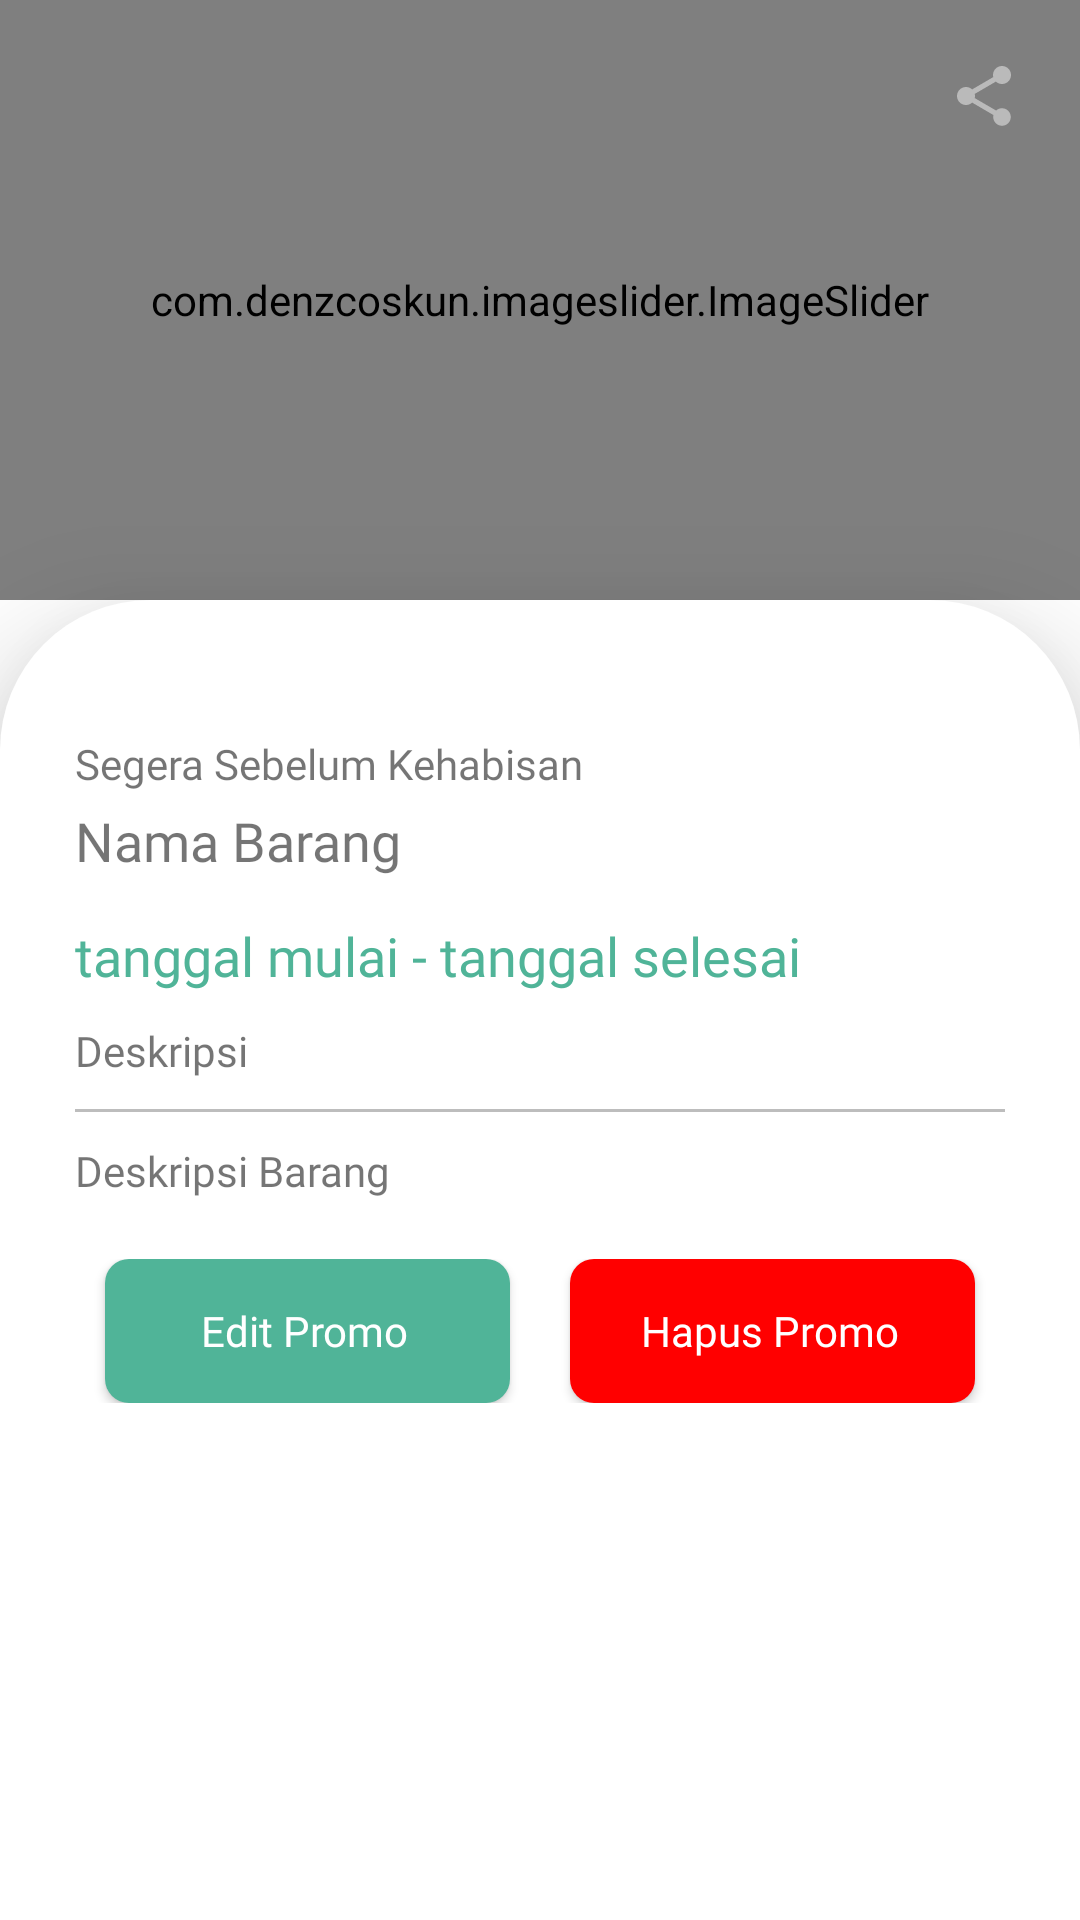

This screen was rendered from an Android layout file. Write that file and the resources it references.
<!-- AndroidManifest.xml: application theme Theme.Cvabangputra -->
<!-- res/layout/activity_detail_promo_admin.xml -->
<?xml version="1.0" encoding="utf-8"?>
<androidx.constraintlayout.widget.ConstraintLayout xmlns:android="http://schemas.android.com/apk/res/android"
    xmlns:app="http://schemas.android.com/apk/res-auto"
    xmlns:tools="http://schemas.android.com/tools"
    android:id="@+id/main"
    android:layout_width="match_parent"
    android:layout_height="match_parent"
    tools:context=".admin.ui.DetailPromoActivityAdmin">



        <com.denzcoskun.imageslider.ImageSlider
            android:id="@+id/image_slider_detail_promo_admin"
            android:layout_width="match_parent"
            android:layout_height="200dp"
            app:iss_auto_cycle="true"
            app:iss_corner_radius="10"
            app:iss_delay="0"
            app:iss_error_image="@drawable/img_placeholder"
            app:iss_period="1000"
            app:iss_placeholder="@drawable/img_placeholder"
            app:layout_constraintEnd_toEndOf="parent"
            app:layout_constraintStart_toStartOf="parent"
            app:layout_constraintTop_toTopOf="parent"/>

        <ImageButton
            android:id="@+id/btn_back_detail_promo_admin"
            android:layout_width="wrap_content"
            android:layout_height="wrap_content"
            app:layout_constraintTop_toTopOf="parent"
            app:layout_constraintStart_toStartOf="parent"
            android:src="@drawable/ic_back"
            android:background="@android:color/transparent"
            android:layout_margin="20dp"/>

        <ImageButton
            android:id="@+id/btn_share_detail_promo_admin"
            android:layout_width="wrap_content"
            android:layout_height="wrap_content"
            app:layout_constraintTop_toTopOf="parent"
            app:layout_constraintEnd_toEndOf="parent"
            android:src="@drawable/ic_share"
            android:background="@android:color/transparent"
            android:layout_margin="20dp"/>

        <androidx.constraintlayout.widget.Guideline
            android:id="@+id/guideline_horizontal_detail_promo_admin"
            android:layout_width="wrap_content"
            android:layout_height="wrap_content"
            android:orientation="horizontal"
            app:layout_constraintEnd_toEndOf="parent"
            app:layout_constraintGuide_percent="0.42"
            app:layout_constraintStart_toStartOf="parent" />



        <LinearLayout
            android:id="@+id/ll_detail_promo_admin"
            android:layout_width="match_parent"
            android:layout_height="0dp"
            android:orientation="vertical"
            android:elevation="25dp"
            android:background="@drawable/bg_cv_login"
            android:padding="25dp"
            app:layout_constraintEnd_toEndOf="parent"
            app:layout_constraintStart_toStartOf="parent"
            app:layout_constraintTop_toBottomOf="@+id/image_slider_detail_promo_admin"
            app:layout_constraintBottom_toBottomOf="parent"
            >

            <TextView
                android:id="@+id/tv_nama_kategori_detail_promo_admin"
                android:layout_width="match_parent"
                android:layout_height="wrap_content"
                android:text="Segera Sebelum Kehabisan"
                android:layout_marginTop="20dp"
                android:fontFamily="@font/poppins_semibold"
                android:textSize="14sp"/>

            <TextView
                android:id="@+id/tv_nama_promo_detail_promo_admin"
                android:layout_width="match_parent"
                android:layout_height="wrap_content"
                android:text="Nama Barang"
                android:textSize="18sp"
                android:fontFamily="@font/poppins_medium"
                android:layout_marginTop="4dp"/>

            <TextView
                android:id="@+id/tv_periode_promo_detail_promo_admin"
                android:layout_width="match_parent"
                android:layout_height="wrap_content"
                android:text="tanggal mulai - tanggal selesai"
                android:textSize="18sp"
                android:fontFamily="@font/poppins_bold"
                android:textColor="@color/colorPrimary"
                android:layout_marginTop="14dp"/>

            <TextView
                android:layout_width="match_parent"
                android:layout_height="wrap_content"
                android:text="Deskripsi"
                android:fontFamily="@font/poppins_semibold"
                android:textSize="14sp"
                android:layout_marginTop="10dp"/>

            <View
                android:layout_width="match_parent"
                android:layout_height="1dp"
                android:layout_marginTop="10dp"
                android:background="#BDBDBD" />

            <TextView
                android:id="@+id/tv_deskripsi_promo_detail_promo_admin"
                android:layout_width="match_parent"
                android:layout_height="wrap_content"
                android:text="Deskripsi Barang"
                android:fontFamily="@font/poppins_light"
                android:clickable="true"
                android:focusable="true"
                android:textSize="14sp"
                android:layout_marginTop="10dp"/>

            <LinearLayout
                android:layout_width="match_parent"
                android:layout_height="wrap_content"
                android:layout_marginTop="20dp"
                android:orientation="horizontal">

                <androidx.appcompat.widget.AppCompatButton
                    android:id="@+id/btn_edit_detail_promo_admin"
                    android:layout_width="match_parent"
                    android:layout_height="wrap_content"
                    android:layout_gravity="center"
                    android:layout_marginHorizontal="10dp"
                    android:layout_weight="1"
                    android:background="@drawable/bg_button"
                    android:fontFamily="@font/poppins_medium"
                    android:text="Edit Promo"
                    android:textAllCaps="false"
                    android:textColor="@color/white" />

                <androidx.appcompat.widget.AppCompatButton
                    android:id="@+id/btn_hapus_detail_promo_admin"
                    android:layout_width="match_parent"
                    android:layout_height="wrap_content"
                    android:layout_gravity="center"
                    android:layout_marginHorizontal="10dp"
                    android:layout_weight="1"
                    android:background="@drawable/bg_button"
                    android:backgroundTint="@color/red"
                    android:fontFamily="@font/poppins_medium"
                    android:text="Hapus Promo"
                    android:textAllCaps="false"
                    android:textColor="@color/white" />

            </LinearLayout>

        </LinearLayout>






</androidx.constraintlayout.widget.ConstraintLayout>
<!-- resources referenced by this layout -->
<resources>
  <color name="colorPrimary">#50B498</color>
  <color name="red">#FF0000</color>
  <color name="white">#FFFFFFFF</color>
  <!-- drawable bg_button (drawable) -->
  <?xml version="1.0" encoding="utf-8"?>
  <selector xmlns:android="http://schemas.android.com/apk/res/android">
      <item android:state_pressed="true">
          <shape>
              <solid android:color="@color/colorOnPrimary"/>
              <corners android:radius="6dp"/>
              <padding android:left="4dp" android:right="6dp"/>
          </shape>
      </item>
      <item>
          <shape>
              <solid android:color="@color/colorPrimary"/>
              <corners android:radius="8dp"/>
              <padding android:left="4dp" android:right="6dp"/>
          </shape>
      </item>
  </selector>
  <!-- drawable bg_cv_login (drawable) -->
  <?xml version="1.0" encoding="utf-8"?>
  <shape xmlns:android="http://schemas.android.com/apk/res/android">
  
      <solid android:color="@color/white"/>
  
  
      <corners android:topLeftRadius="50dp"
          android:topRightRadius="50dp"/>
  
      <padding android:top="10dp"
          android:bottom="10dp"
          android:left="10dp"
          android:right="10dp"/>
  </shape>
  <!-- drawable ic_share (drawable) -->
  <vector xmlns:android="http://schemas.android.com/apk/res/android" android:height="24dp" android:tint="#BABABA" android:viewportHeight="24" android:viewportWidth="24" android:width="24dp">
        
      <path android:fillColor="@android:color/white" android:pathData="M18,16.08c-0.76,0 -1.44,0.3 -1.96,0.77L8.91,12.7c0.05,-0.23 0.09,-0.46 0.09,-0.7s-0.04,-0.47 -0.09,-0.7l7.05,-4.11c0.54,0.5 1.25,0.81 2.04,0.81 1.66,0 3,-1.34 3,-3s-1.34,-3 -3,-3 -3,1.34 -3,3c0,0.24 0.04,0.47 0.09,0.7L8.04,9.81C7.5,9.31 6.79,9 6,9c-1.66,0 -3,1.34 -3,3s1.34,3 3,3c0.79,0 1.5,-0.31 2.04,-0.81l7.12,4.16c-0.05,0.21 -0.08,0.43 -0.08,0.65 0,1.61 1.31,2.92 2.92,2.92 1.61,0 2.92,-1.31 2.92,-2.92s-1.31,-2.92 -2.92,-2.92z"/>
      
  </vector>
  <style name="Theme.Cvabangputra" parent="Base.Theme.Cvabangputra" />
  <color name="colorOnPrimary">#0D7C66</color>
  <style name="Base.Theme.Cvabangputra" parent="Theme.MaterialComponents.DayNight.NoActionBar">
          
          
  
          <item name="color">@color/colorPrimary</item>
  
          <item name="android:statusBarColor">?attr/color</item>
  
  
      </style>
</resources>
